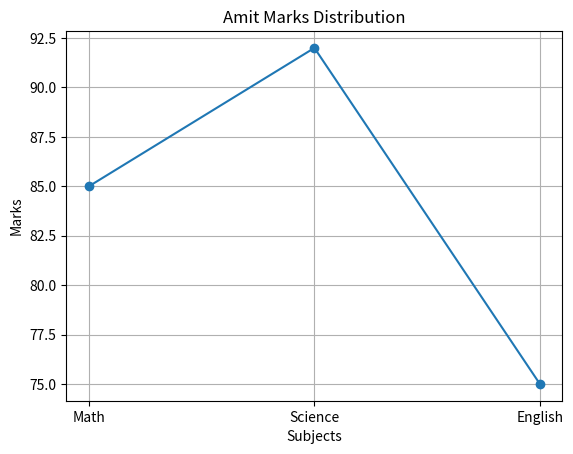

This chart was generated by the following Python code:
import pandas as pd
import numpy as np
import matplotlib.pyplot as plt

def main():
    data={
        'Name':['Amit','Sagar','Pooja'],
        'Math':[85,90,78],
        'Science':[92,88,80],
        'English':[75,85,82]
        }
    df=pd.DataFrame(data)
  
    marks=df[df['Name']=='Amit'][['Math','Science','English']].values.flatten()
    print(marks)
    
    subjects=['Math','Science','English']
    #print(marks)
    
    plt.plot(subjects,marks,marker='o')
    plt.xlabel("Subjects")
    plt.ylabel("Marks")
    plt.title("Amit Marks Distribution")
    plt.grid(True)
    plt.show()
    
if __name__=="__main__":
    main()